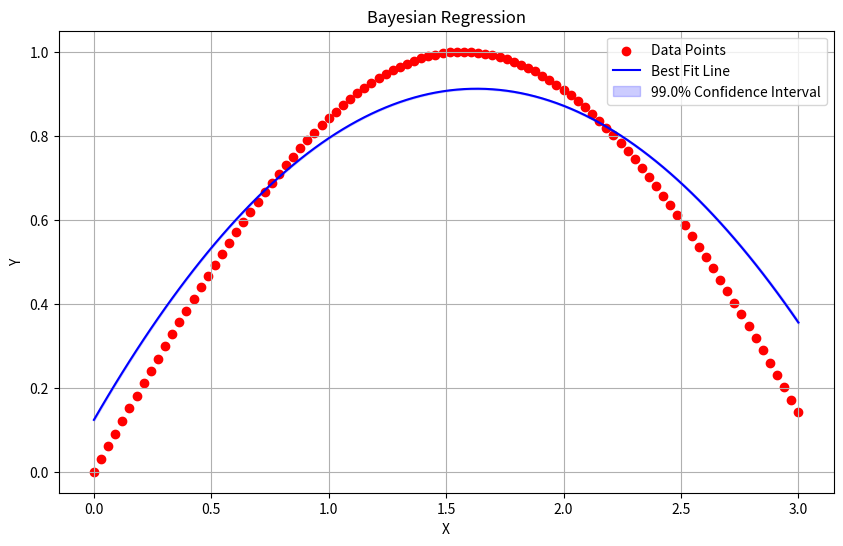

This figure's Python source:
import numpy as np
import json
import matplotlib.pyplot as plt
from scipy.stats import norm
import sympy as sp

def complicated_function(x):
    return np.sin(x)
num_points = 100
x_data = np.linspace(0, 3, num_points)
y_data = complicated_function(x_data) + np.random.normal(0, 0, num_points)

# Prepare JSON data structure
jsonRawData = json.dumps({
    "data": list(zip(x_data, y_data)),
    "dataSD": 0.5,
    "parameters": [0.0, 0.0, 0.0],
    "parametersSD": 2,
    "function": "p1*x^0 + p2*x^1 + p3*x^2",
    "resolution": 100,
    "domain": [0.0, 3.0],
    "confidenceIntervalCutoff": 0.99,
    "monteCarloTrials": 1000
})

# Parse JSON
rawData = json.loads(jsonRawData)
data = np.array(rawData["data"], dtype=np.float64)
dataSD= rawData["dataSD"]
parameters = np.array(rawData["parameters"], dtype=np.float64)
parametersSD= rawData["parametersSD"]
function = rawData["function"]
resolution = rawData["resolution"]
domain = rawData["domain"]
confidenceIntervalCutoff = rawData["confidenceIntervalCutoff"]
monteCarloTrials = rawData["monteCarloTrials"]

# Parse function into a callable lambda
def parse_function(func_string, num_params):
    symbols = sp.symbols(f'p1:{num_params+1}, x')
    func_expr = sp.sympify(func_string)
    return sp.lambdify(symbols, func_expr, 'numpy')

func_lambda = parse_function(function, len(parameters))

# Monte Carlo Simulation for Posterior Distribution (log normalisation for numerical stability)
params_samples = []
log_posterior_values = []

for _ in range(monteCarloTrials):
    new_params = parameters + np.random.normal(0, parametersSD, size=parameters.shape)
    log_prior = -0.5*len(parameters)*np.log(2*np.pi*parametersSD**2) - 0.5*np.sum(((new_params - parameters)/parametersSD)**2)
    log_likelihood = 0.0  # Changed from 1.0 to 0.0 for log space
    for x, t in data:
        t_pred = func_lambda(*new_params, x)
        log_likelihood += -0.5 * np.log(2 * np.pi * dataSD**2) - 0.5 * ((t - t_pred)/dataSD)**2
    log_posterior = log_likelihood + log_prior
    
    params_samples.append(new_params)
    log_posterior_values.append(log_posterior)

# Convert to NumPy arrays
params_samples = np.array(params_samples)
log_posterior_values = np.array(log_posterior_values)

# Normalize posteriors
max_log_posterior = np.max(log_posterior_values)
log_marginal = max_log_posterior + np.log(np.sum(np.exp(log_posterior_values - max_log_posterior)))

# Compute normalized posterior probabilities
posterior_values = np.exp(log_posterior_values - log_marginal)

posteriors = [(params_samples[i], posterior_values[i]) for i in range(monteCarloTrials)]

# Determine best-fit parameters
best_parameters = max(posteriors, key=lambda p: p[1])[0]

# Compute mean and variance at sampled x-values
xVals = np.linspace(domain[0], domain[1], resolution, dtype=np.float64)
means, variances = [], []
for x in xVals:
    t_mean = sum(func_lambda(*param, x) * prob for param, prob in posteriors)
    t_var = sum(((func_lambda(*param, x) - t_mean) ** 2) * prob for param, prob in posteriors)
    means.append(t_mean)
    variances.append(t_var)

# Convert results to numpy arrays
means = np.array(means, dtype=np.float64)
variances = np.array(variances, dtype=np.float64)

# Compute confidence interval bounds
z_score = norm.ppf((1 + confidenceIntervalCutoff) / 2)
y_upper = means + z_score * np.sqrt(variances)
y_lower = means - z_score * np.sqrt(variances)

# Print the best-fit parameters
print(best_parameters)
# Print performance measure (compare best fitting to mean)
best_fit_y = np.array([func_lambda(*best_parameters, x) for x in xVals], dtype=np.float64)
mse = np.linalg.norm(best_fit_y-means)/resolution
print(mse)

# Plot the results
plt.figure(figsize=(10, 6))

# Data points
plt.scatter(data[:, 0], data[:, 1], color='red', label='Data Points')


# Best fit line
plt.plot(xVals, best_fit_y, color='blue', label='Best Fit Line')

# Confidence interval
plt.fill_between(xVals, y_lower, y_upper, color='blue', alpha=0.2, label=f'{confidenceIntervalCutoff * 100}% Confidence Interval')

# Plot labels
plt.xlabel('X')
plt.ylabel('Y')
plt.title('Bayesian Regression')
plt.legend()
plt.grid(True)
plt.show()
